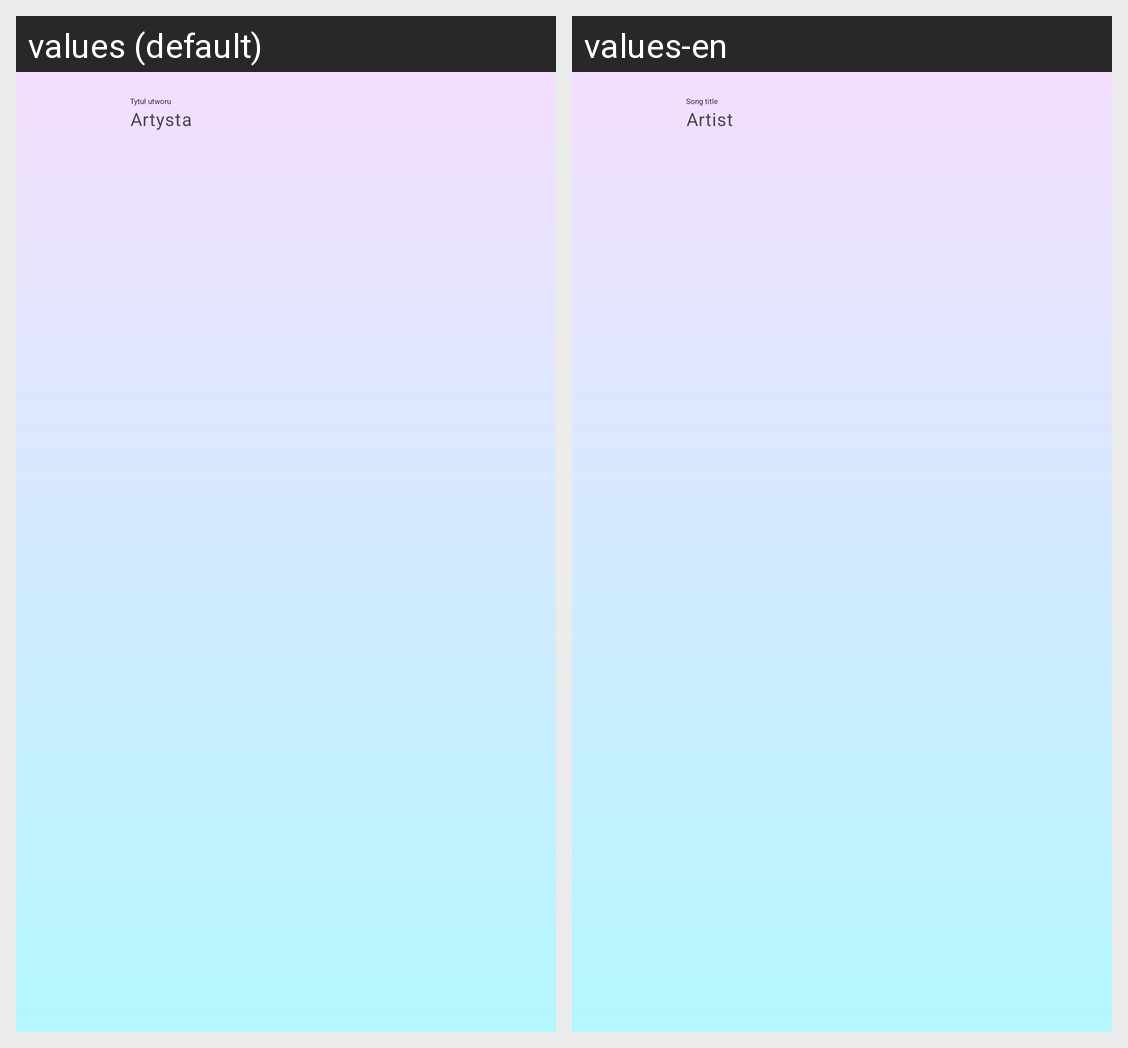

Translations of the strings shown on this Android screen, per locale in the grid:
Android screen res/layout/component_bottom_player.xml rendered under 2 locales, left to right: values (default), values-en. Device: Nexus 5 (rendered at 1080×1920; each locale shown at half size, 540×960, under a caption strip naming it); theme Theme.Wavify.
Strings drawn on this screen, with the default value and each locale's value (text and hints the layout hard-codes, and strings that could not be matched under every locale, appear in the picture but are not listed):

song_title
  values: Tytuł utworu
  values-en: Song title

song_artist
  values: Artysta
  values-en: Artist
